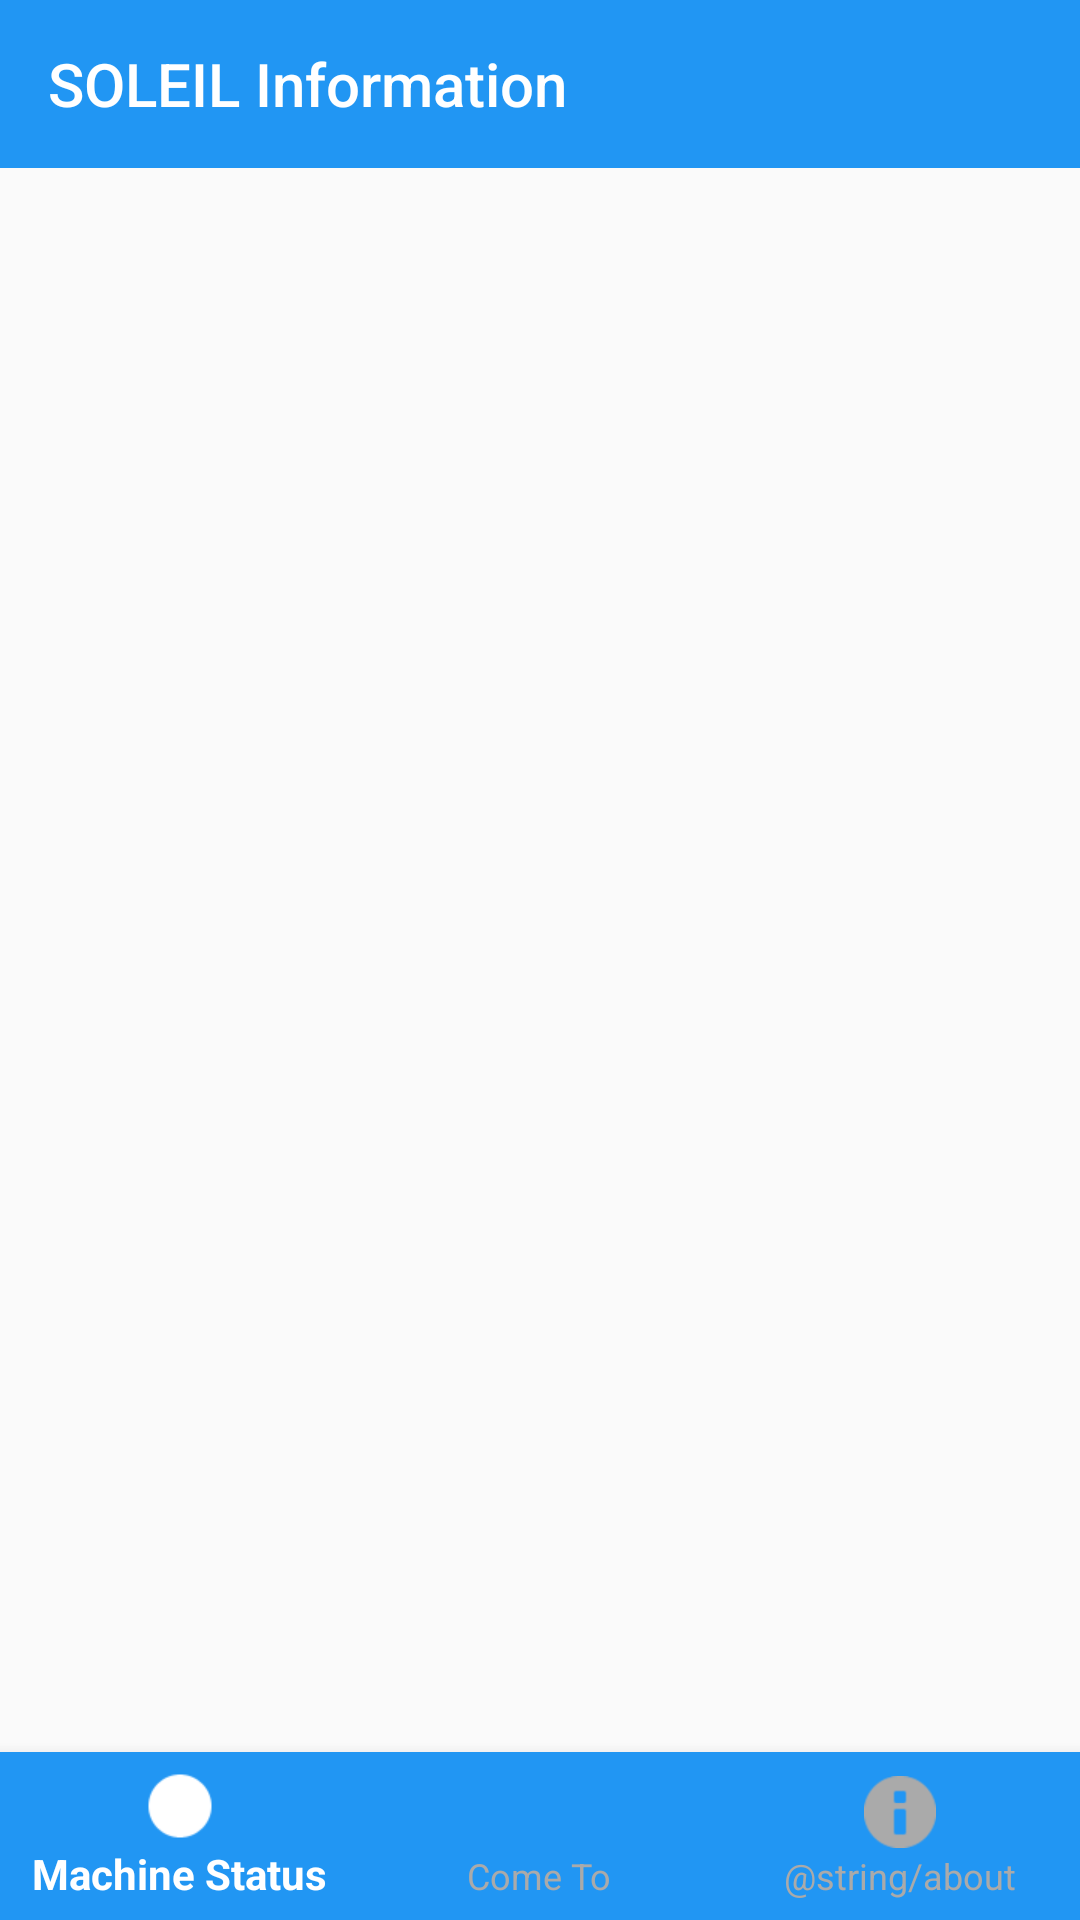

Write the Android layout XML for this screen, with the resource values it uses.
<!-- AndroidManifest.xml: application theme AppTheme -->
<!-- res/layout/activity_main.xml -->
<?xml version="1.0" encoding="utf-8"?>

<android.support.constraint.ConstraintLayout xmlns:android="http://schemas.android.com/apk/res/android"
    xmlns:app="http://schemas.android.com/apk/res-auto"
    android:layout_width="match_parent"
    android:layout_height="match_parent">

    <FrameLayout
        android:id="@+id/fragment_container"
        android:layout_width="0dp"
        android:layout_height="0dp"
        app:layout_constraintBottom_toTopOf="@id/navigationView"
        app:layout_constraintEnd_toEndOf="parent"
        app:layout_constraintStart_toStartOf="parent"
        app:layout_constraintTop_toBottomOf="@id/toolbar"
        app:layout_constraintVertical_chainStyle="spread_inside" />

    <android.support.design.widget.BottomNavigationView
        android:id="@+id/navigationView"
        android:layout_width="match_parent"
        android:layout_height="wrap_content"
        android:layout_gravity="bottom"
        app:layout_constraintBottom_toBottomOf="parent"
        app:layout_constraintEnd_toEndOf="parent"
        app:layout_constraintHorizontal_bias="0.0"
        app:layout_constraintStart_toStartOf="parent"
        app:layout_constraintTop_toBottomOf="@id/fragment_container"
        app:itemIconTint="@drawable/nav_item_color_state"
        app:itemTextColor="@drawable/nav_item_color_state"
        app:menu="@menu/main_menu"
        app:itemBackground="@color/primary" />

    <android.support.v7.widget.Toolbar
        android:id="@+id/toolbar"
        android:layout_width="match_parent"
        android:layout_height="wrap_content"
        android:background="@color/primary"
        app:layout_constraintTop_toTopOf="parent"
        app:title="SOLEIL Information"
        app:titleTextColor="@color/colorWhite" />

</android.support.constraint.ConstraintLayout>
<!-- resources referenced by this layout -->
<resources>
  <color name="colorWhite">#FFFFFF</color>
  <color name="primary">#2196F3</color>
  <!-- drawable nav_item_color_state (drawable) -->
  <?xml version="1.0" encoding="utf-8"?>
  
  <selector xmlns:android="http://schemas.android.com/apk/res/android">
      <item android:color="@color/colorWhite" android:state_checked="true" />
      <item android:color="@android:color/darker_gray" android:state_checked="false" />
  </selector>
  <style name="AppTheme" parent="Theme.AppCompat.Light.NoActionBar">
          
          <item name="colorPrimary">@color/primary</item>
          <item name="colorPrimaryDark">@color/primary_dark</item>
          <item name="colorAccent">@color/accent</item>
          
          <item name="preferenceTheme">@style/PreferenceThemeOverlay.v14.Material</item>
      </style>
  <color name="primary_dark">#1976D2</color>
  <color name="accent">#FF4081</color>
</resources>
